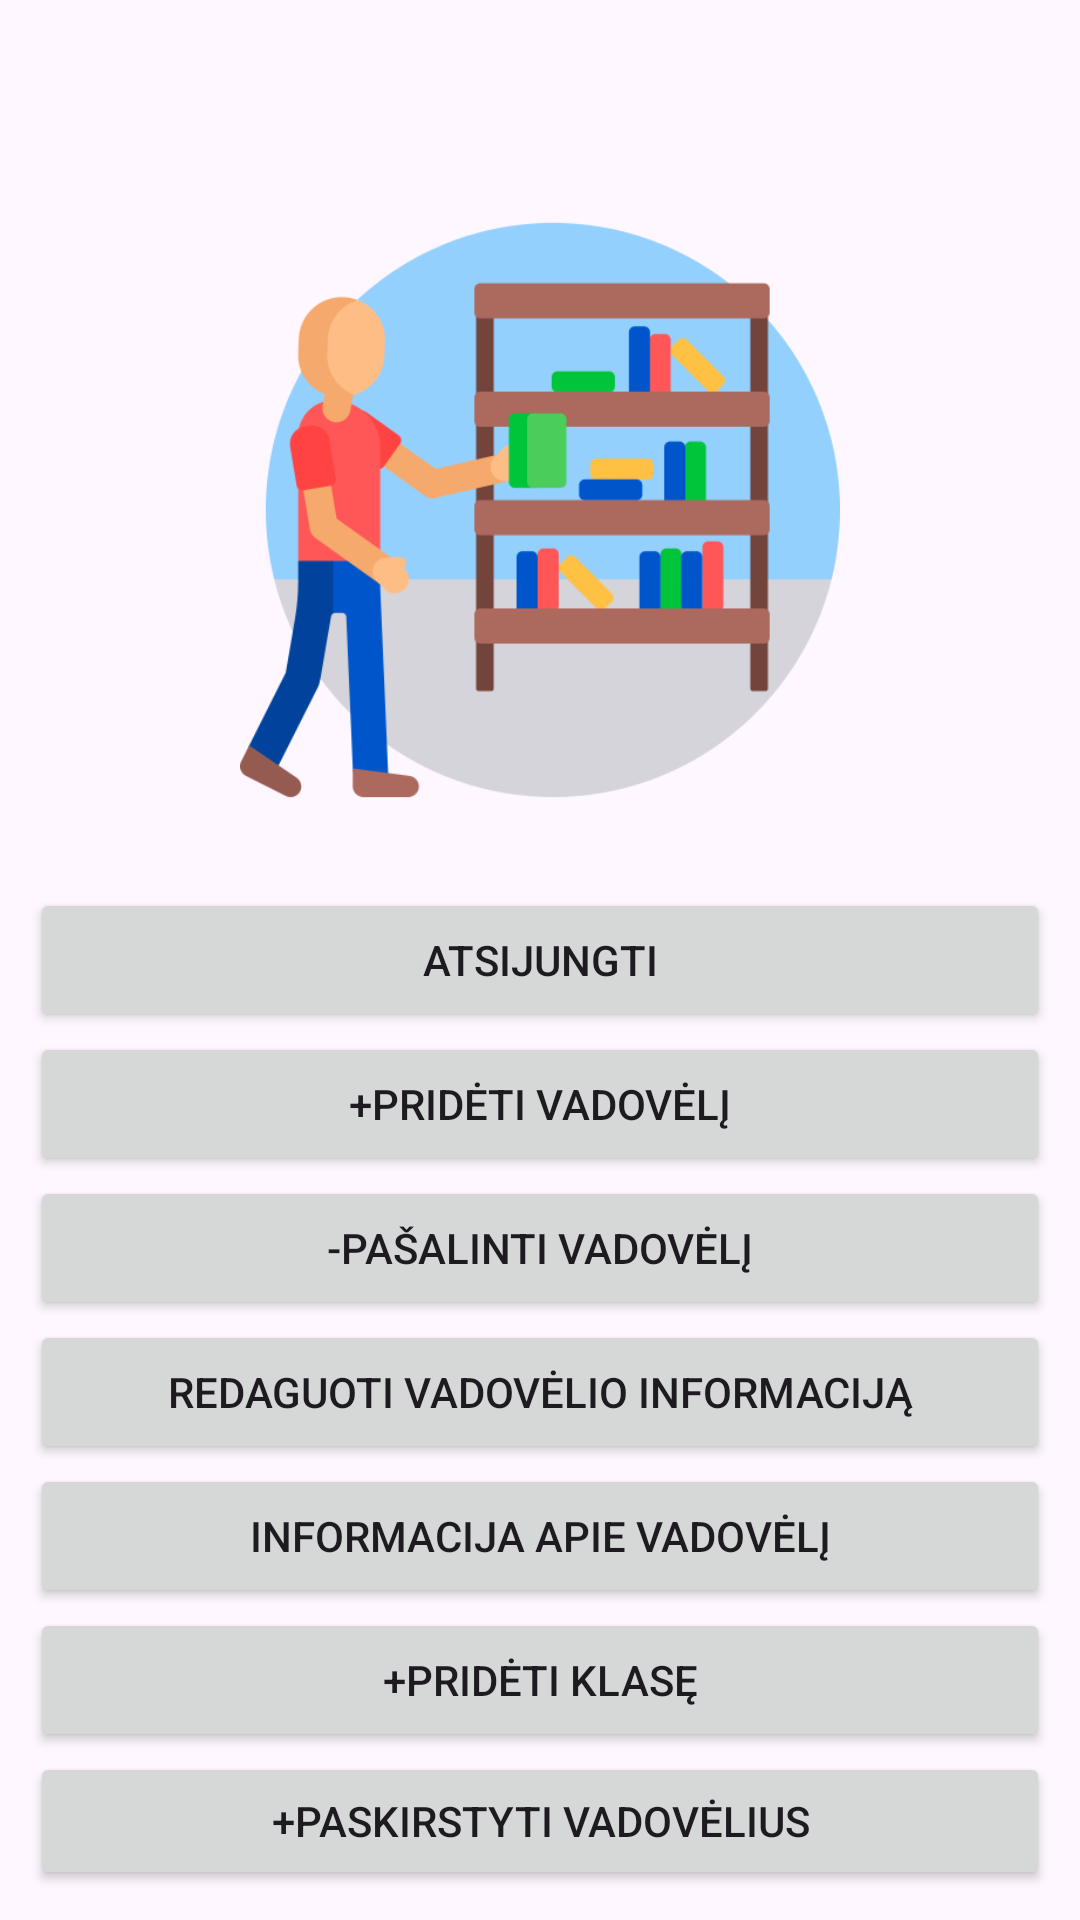

Android layout source for this screen:
<!-- AndroidManifest.xml: application theme Theme.MyFirebaseTest -->
<!-- res/layout/activity_main.xml -->
<?xml version="1.0" encoding="utf-8"?>
<RelativeLayout xmlns:android="http://schemas.android.com/apk/res/android"
    xmlns:app="http://schemas.android.com/apk/res-auto"
    xmlns:tools="http://schemas.android.com/tools"
    android:layout_width="match_parent"
    android:layout_height="match_parent"
    tools:context=".MainActivity"
    android:background="@drawable/blue_background"
    android:padding="10dp">

    <ImageView
        android:id="@+id/bookLogo"
        android:src="@drawable/library"
        android:layout_width="200dp"
        android:layout_height="200dp"
        android:layout_centerHorizontal="true"
        android:layout_marginTop="60dp"/>

    <Button
        android:layout_width="match_parent"
        android:layout_height="wrap_content"
        android:id="@+id/logoutButton"
        android:layout_centerInParent="true"
        android:text="Atsijungti"/>

    <Button
        android:layout_width="match_parent"
        android:layout_height="wrap_content"
        android:id="@+id/addBookButton"
        android:layout_centerInParent="true"
        android:layout_below="@+id/logoutButton"
        android:text="+Pridėti vadovėlį"/>

    <Button
        android:layout_width="match_parent"
        android:layout_height="wrap_content"
        android:id="@+id/deleteBookButton"
        android:layout_centerInParent="true"
        android:layout_below="@+id/addBookButton"
        android:text="-Pašalinti vadovėlį"/>

    <Button
        android:layout_width="match_parent"
        android:layout_height="wrap_content"
        android:id="@+id/updateBookButton"
        android:layout_centerInParent="true"
        android:layout_below="@+id/deleteBookButton"
        android:text="Redaguoti vadovėlio informaciją"/>

    <Button
        android:layout_width="match_parent"
        android:layout_height="wrap_content"
        android:id="@+id/bookInfoButton"
        android:layout_centerInParent="true"
        android:layout_below="@+id/updateBookButton"
        android:text="Informacija apie vadovėlį"/>


    <Button
        android:layout_width="match_parent"
        android:layout_height="wrap_content"
        android:id="@+id/addStGrButton"
        android:layout_centerInParent="true"
        android:layout_below="@+id/bookInfoButton"
        android:text="+Pridėti klasę"/>

    <Button
        android:layout_width="match_parent"
        android:layout_height="wrap_content"
        android:id="@+id/issueBookButton"
        android:layout_centerInParent="true"
        android:layout_below="@+id/addStGrButton"
        android:text="+Paskirstyti vadovėlius"/>

</RelativeLayout>
<!-- resources referenced by this layout -->
<resources>
  <!-- drawable library: png bitmap (drawable, 28546 bytes) -->
  <style name="Theme.MyFirebaseTest" parent="Base.Theme.MyFirebaseTest" />
  <style name="Base.Theme.MyFirebaseTest" parent="Theme.Material3.DayNight.NoActionBar">
          
          
      </style>
</resources>
